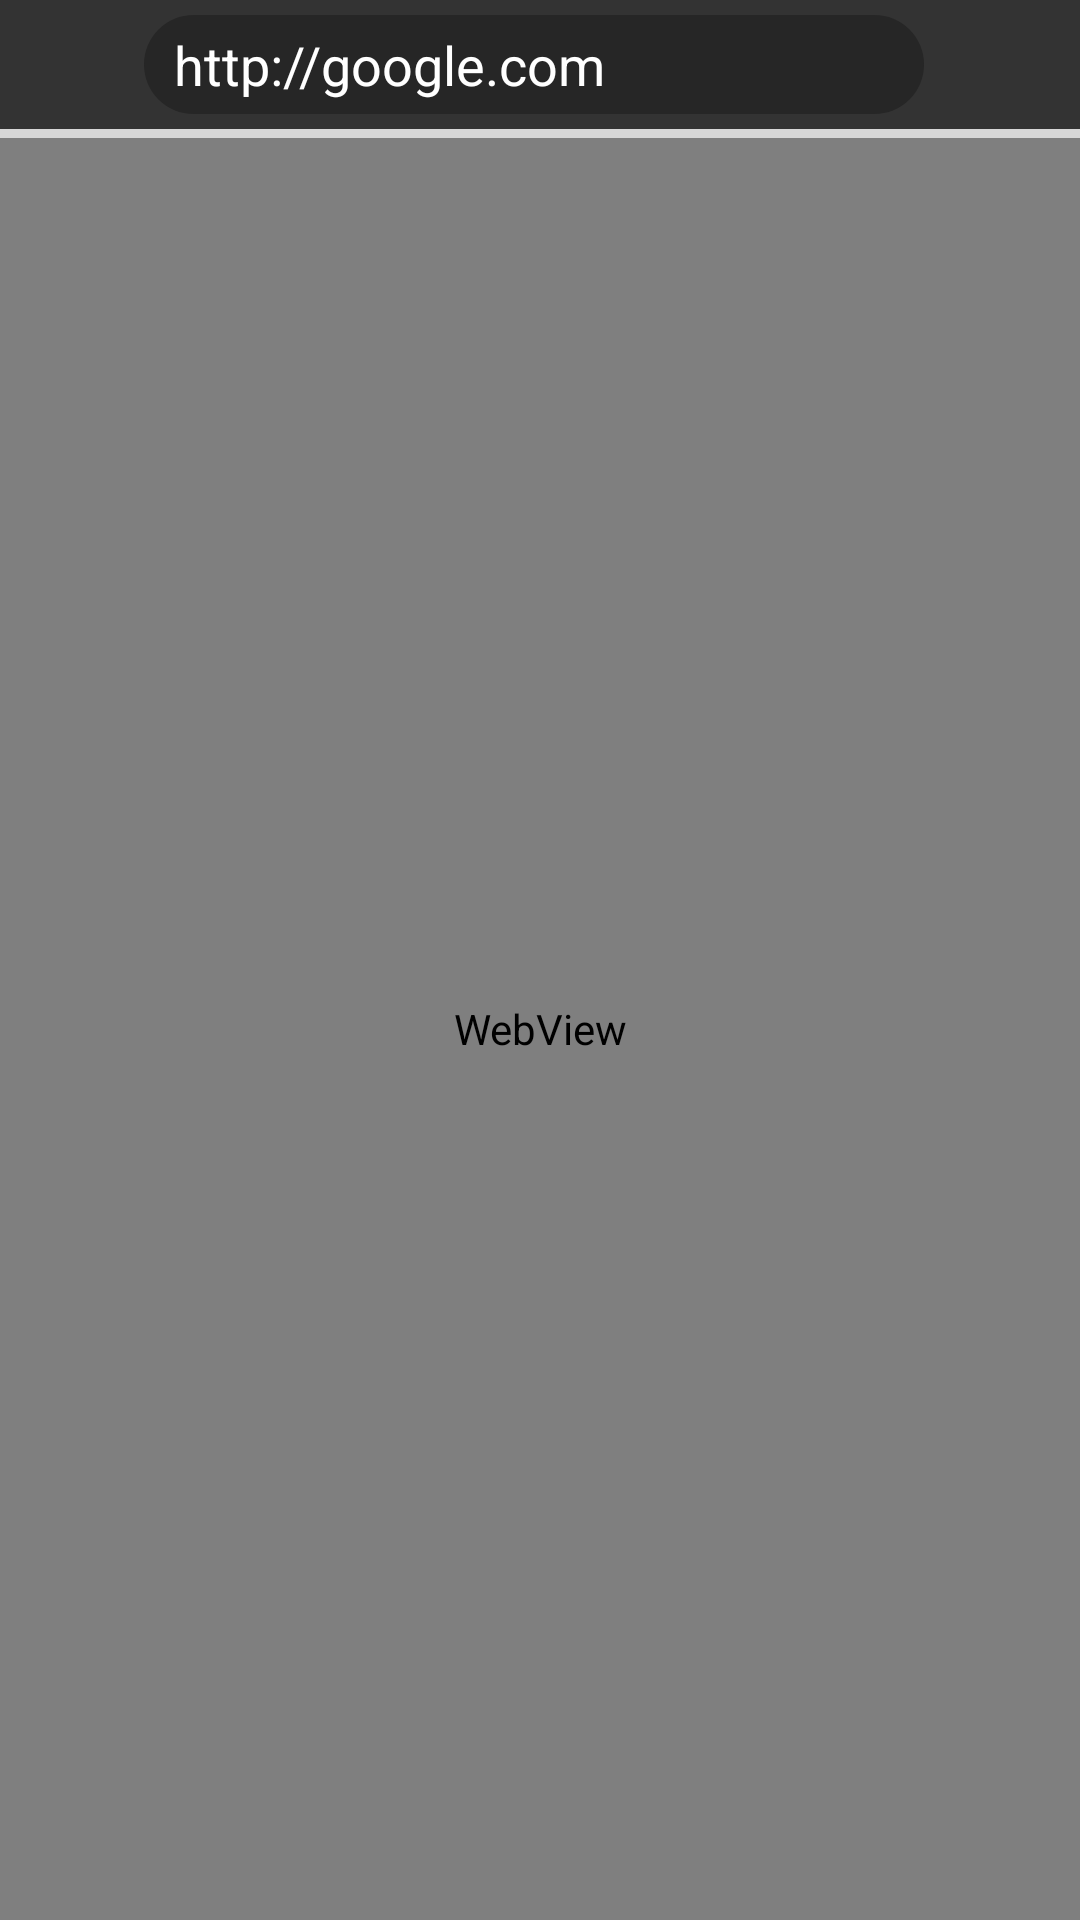

This screen was rendered from an Android layout file. Write that file and the resources it references.
<!-- AndroidManifest.xml: application theme Theme.BingoWebBrowser -->
<!-- res/layout/activity_main.xml -->
<?xml version="1.0" encoding="utf-8"?>
<RelativeLayout xmlns:android="http://schemas.android.com/apk/res/android"
    xmlns:app="http://schemas.android.com/apk/res-auto"
    xmlns:tools="http://schemas.android.com/tools"
    android:layout_width="match_parent"
    android:layout_height="match_parent"
    tools:context=".MainActivity">


    <include
        android:id="@+id/include"
        layout="@layout/action_bar"
        android:layout_width="wrap_content"
        android:layout_height="wrap_content" />

    <ProgressBar
        android:id="@+id/progressBar"
        style="?android:attr/progressBarStyleHorizontal"
        android:layout_width="match_parent"
        android:layout_height="3dp"
        android:layout_below="@id/include" />

    <WebView
        android:id="@+id/web"
        android:layout_width="match_parent"
        android:layout_height="match_parent"
        android:layout_below="@id/progressBar" />
</RelativeLayout>
<!-- res/layout/action_bar.xml (included above) -->
<?xml version="1.0" encoding="utf-8"?>
<RelativeLayout xmlns:android="http://schemas.android.com/apk/res/android"
    xmlns:app="http://schemas.android.com/apk/res-auto"
    android:layout_width="match_parent"
    android:layout_height="43dp"
    android:background="#333333">

    <ImageButton
        android:id="@+id/imgBHome"
        android:layout_width="40dp"
        android:layout_height="40dp"
        android:layout_centerVertical="true"
        android:layout_marginStart="3dp"
        android:layout_marginLeft="3dp"
        android:background="@drawable/home" />

    <EditText
        android:id="@+id/etxtUrl"
        android:layout_width="wrap_content"
        android:layout_height="33dp"
        android:layout_centerVertical="true"
        android:layout_marginStart="5dp"
        android:layout_marginLeft="5dp"
        android:layout_marginTop="5dp"
        android:layout_marginEnd="5dp"
        android:layout_marginRight="5dp"
        android:layout_marginBottom="5dp"
        android:layout_toLeftOf="@id/imgBReload"
        android:layout_toRightOf="@id/imgBHome"
        android:background="@drawable/url"
        android:ems="10"
        android:inputType="textPersonName"
        android:paddingLeft="10dp"
        android:text="http://google.com"
        android:textColor="#fff" />

    <ImageButton
        android:id="@+id/imgBReload"
        android:layout_width="40dp"
        android:layout_height="40dp"
        android:layout_alignParentRight="true"
        android:layout_centerVertical="true"
        android:layout_marginEnd="7dp"
        android:layout_marginRight="7dp"
        android:background="@drawable/reload" />

</RelativeLayout>
<!-- resources referenced by this layout -->
<resources>
  <!-- drawable url (drawable) -->
  <?xml version="1.0" encoding="UTF-8"?>
  <shape xmlns:android="http://schemas.android.com/apk/res/android">
      <solid android:color="#262626"/>
  
      <corners android:radius="50dp"/>
      <padding android:left="0dp" android:top="0dp" android:right="0dp" android:bottom="0dp" />
  </shape>
  <style name="Theme.BingoWebBrowser" parent="Theme.MaterialComponents.DayNight.DarkActionBar">
          
          <item name="colorPrimary">@color/purple_500</item>
          <item name="colorPrimaryVariant">@color/purple_700</item>
          <item name="colorOnPrimary">@color/white</item>
          
          <item name="colorSecondary">@color/teal_200</item>
          <item name="colorSecondaryVariant">@color/teal_700</item>
          <item name="colorOnSecondary">@color/black</item>
          
          <item name="android:statusBarColor" tools:targetApi="l">?attr/colorPrimaryVariant</item>
          
      </style>
  <!-- not gathered from this repository: default colours our renderer supplied (Android Studio template values) -->
  <color name="purple_500">#FF6200EE</color>
  <color name="purple_700">#FF3700B3</color>
  <color name="teal_200">#FF03DAC5</color>
  <color name="teal_700">#FF018786</color>
  <color name="black">#FF000000</color>
  <color name="white">#FFFFFFFF</color>
</resources>
